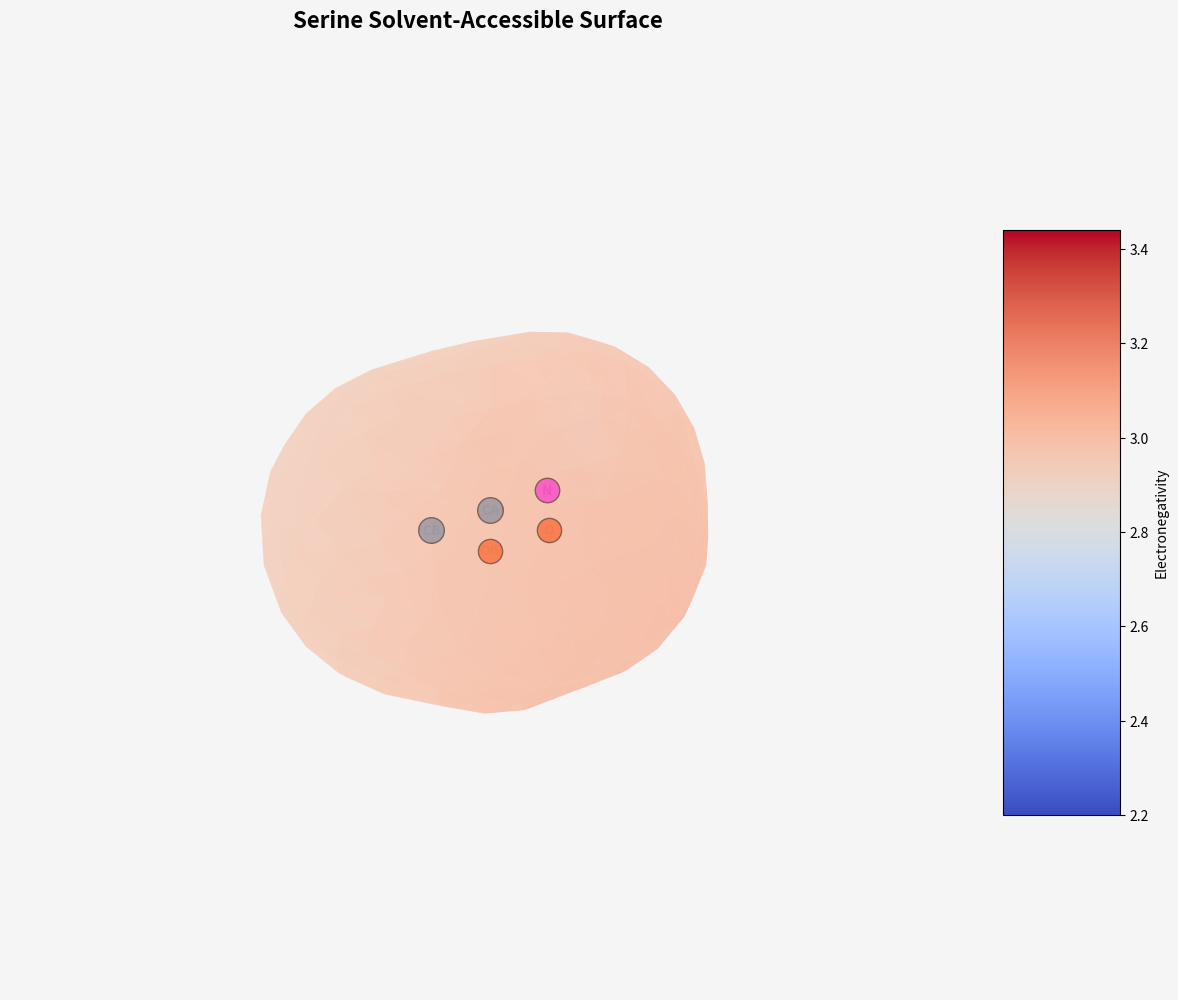
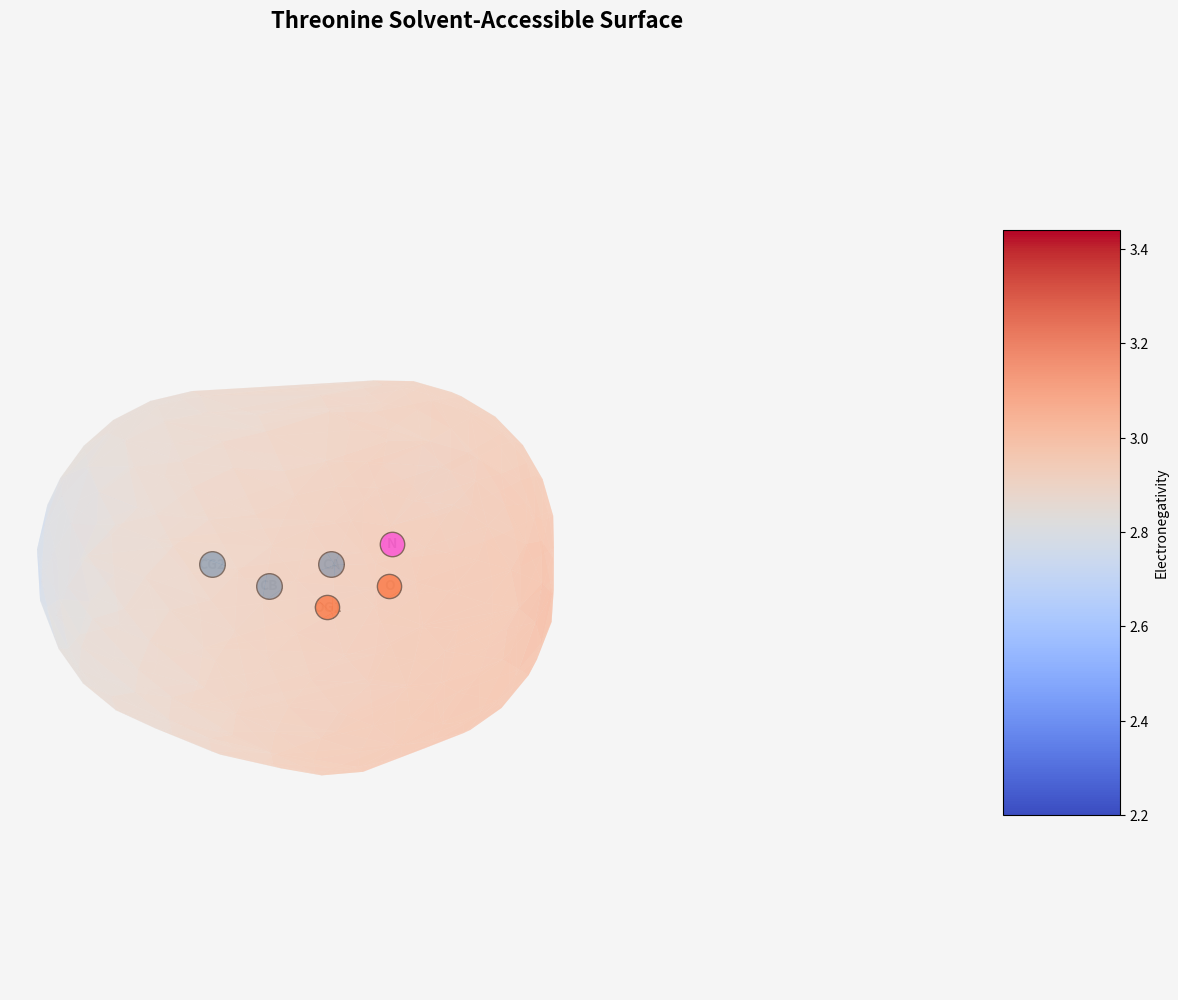
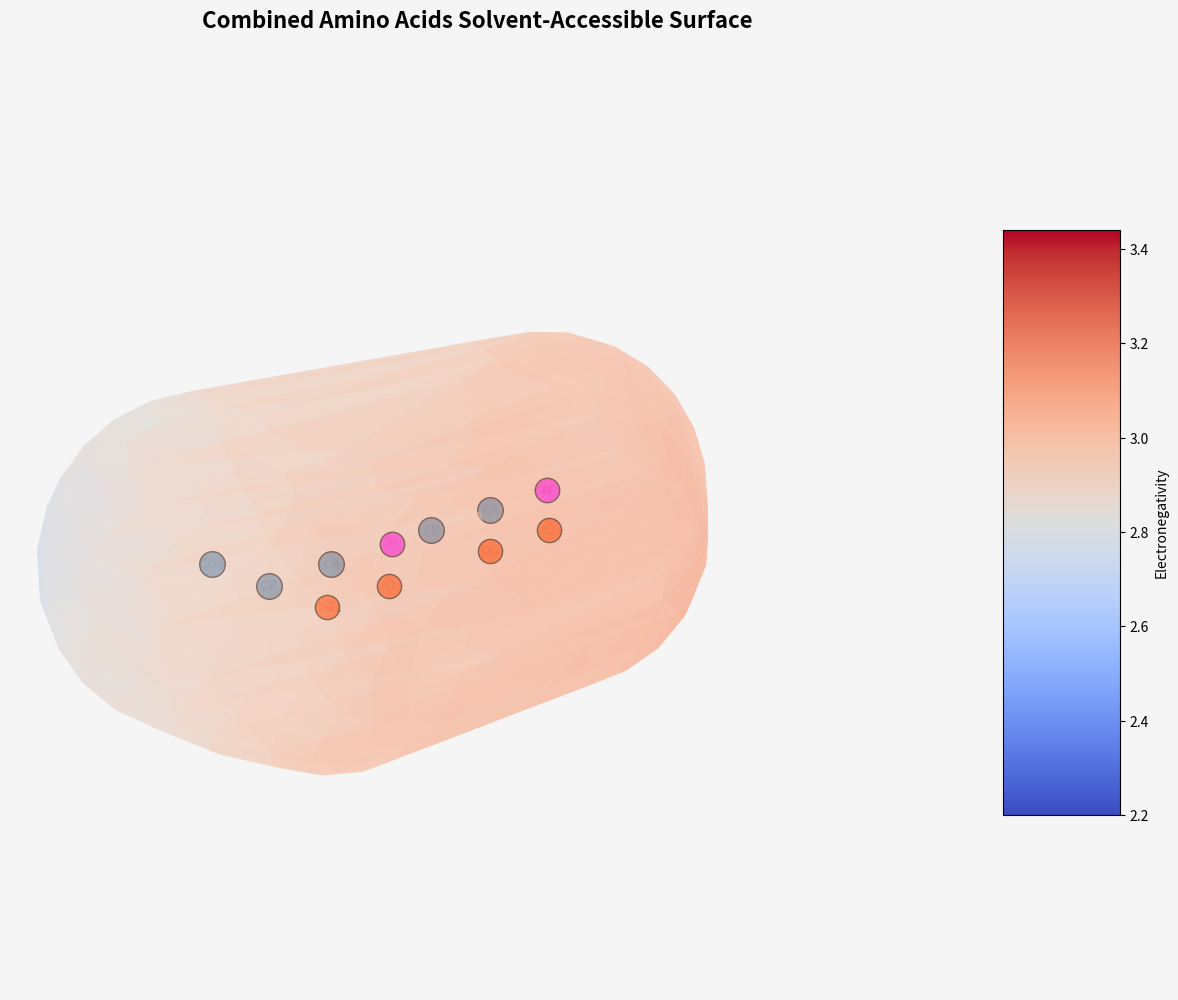

The matplotlib source for these figures, in order:
import numpy as np
import matplotlib.pyplot as plt
from mpl_toolkits.mplot3d import Axes3D, art3d
from dataclasses import dataclass
from typing import List, Dict, Tuple
from scipy.spatial import KDTree, ConvexHull

@dataclass(frozen=True)
class Atom:
    position: Tuple[float, float, float]
    element: str
    radius: float
    residue: str
    atom_name: str
    color: str
    electronegativity: float

    @property
    def pos_array(self):
        return np.array(self.position)

class AminoAcidAnalyzer:
    SERINE = {
        'CA': {'pos': (0, 0, 0), 'element': 'C'},
        'CB': {'pos': (1.5, 0, 0), 'element': 'C'},
        'OG': {'pos': (1.5, 1.5, 0), 'element': 'O'},
        'N': {'pos': (-1.5, 0, 0), 'element': 'N'},
        'O': {'pos': (0, 1.5, 0), 'element': 'O'}
    }
    
    THREONINE = {
        'CA': {'pos': (4, 0, 0), 'element': 'C'},
        'CB': {'pos': (5.5, 0, 0), 'element': 'C'},
        'OG1': {'pos': (5.5, 1.5, 0), 'element': 'O'},
        'N': {'pos': (2.5, 0, 0), 'element': 'N'},
        'O': {'pos': (4, 1.5, 0), 'element': 'O'},
        'CG2': {'pos': (5.5, -1.5, 0), 'element': 'C'}
    }
    
    ATOM_PROPERTIES = {
        'C': {'radius': 1.70, 'color': '#4682B4', 'electronegativity': 2.55},  # Steel blue
        'N': {'radius': 1.55, 'color': '#FF00FF', 'electronegativity': 3.04},  # Magenta
        'O': {'radius': 1.52, 'color': '#FF4500', 'electronegativity': 3.44},  # Orange-red
        'S': {'radius': 1.80, 'color': '#FFD700', 'electronegativity': 2.58},  # Gold
        'H': {'radius': 1.20, 'color': '#FFFFFF', 'electronegativity': 2.20}   # White
    }

    def __init__(self, probe_radius: float = 1.4, n_points: int = 200):
        self.probe_radius = probe_radius
        self.n_points = n_points

    def generate_sphere_points(self) -> np.ndarray:
        """Generate uniform points on sphere using Golden spiral"""
        points = []
        phi = np.pi * (3.0 - np.sqrt(5.0))
        
        for i in range(self.n_points):
            y = 1 - (i / float(self.n_points - 1)) * 2
            radius = np.sqrt(1 - y * y)
            theta = phi * i
            
            x = np.cos(theta) * radius
            z = np.sin(theta) * radius
            points.append([x, y, z])
            
        return np.array(points)

    def create_amino_acid(self, aa_type: str) -> List[Atom]:
        template = getattr(self, aa_type.upper())
        atoms = []
        
        for atom_name, properties in template.items():
            element = properties['element']
            atom_props = self.ATOM_PROPERTIES[element]
            
            atoms.append(Atom(
                position=properties['pos'],
                element=element,
                radius=atom_props['radius'],
                residue=aa_type,
                atom_name=atom_name,
                color=atom_props['color'],
                electronegativity=atom_props['electronegativity']
            ))
            
        return atoms

    def analyze_surface(self, atoms: List[Atom]) -> Tuple[Dict, np.ndarray]:
        sphere_points = self.generate_sphere_points()
        all_surface_points = []
        exposure_data = {}
        
        positions = np.array([atom.pos_array for atom in atoms])
        kdtree = KDTree(positions)
        
        for i, atom in enumerate(atoms):
            atom_points = sphere_points * (atom.radius + self.probe_radius)
            atom_points = atom_points + atom.pos_array
            
            max_neighbor_dist = atom.radius + 2 * self.probe_radius + max(a.radius for a in atoms)
            neighbors = kdtree.query_ball_point(atom.pos_array, max_neighbor_dist)
            neighbors.remove(i)
            
            exposed_points = []
            for point in atom_points:
                is_exposed = True
                for j in neighbors:
                    other_atom = atoms[j]
                    dist = np.linalg.norm(point - other_atom.pos_array)
                    if dist < (other_atom.radius + self.probe_radius):
                        is_exposed = False
                        break
                
                if is_exposed:
                    exposed_points.append(point)
            
            all_surface_points.extend(exposed_points)
            exposure_data[i] = {
                'atom': atom,
                'total_points': len(atom_points),
                'exposed_points': len(exposed_points),
                'exposure_ratio': len(exposed_points) / len(atom_points)
            }
        
        return exposure_data, np.array(all_surface_points) if all_surface_points else np.zeros((0, 3))

    def visualize_3d_surface(self, atoms: List[Atom], surface_points: np.ndarray, title: str = ""):
        if len(surface_points) < 4:
            print("Not enough surface points for visualization")
            return
        
        # Light background
        fig = plt.figure(figsize=(12, 12), facecolor='#F5F5F5')
        ax = fig.add_subplot(111, projection='3d', facecolor='#F5F5F5')
        ax.set_axis_off()

        # Plot atoms
        for atom in atoms:
            ax.scatter(*atom.position, c=atom.color, s=atom.radius*200, alpha=0.9, 
                      edgecolors='black', linewidth=1)
            ax.text(*atom.position, atom.atom_name, fontsize=10, color='black', 
                    ha='center', va='center', fontweight='bold')

        # 3D surface with smoothed electronegativity gradient
        if len(surface_points) >= 4:
            hull = ConvexHull(surface_points)
            
            # Build KDTree for atoms
            atom_positions = np.array([atom.pos_array for atom in atoms])
            atom_electroneg = np.array([atom.electronegativity for atom in atoms])
            atom_tree = KDTree(atom_positions)
            
            # Query all distances from surface points to atoms (up to a reasonable cutoff)
            cutoff_distance = max(a.radius + self.probe_radius for a in atoms) * 2
            distances, indices = atom_tree.query(surface_points, k=len(atoms), distance_upper_bound=cutoff_distance)
            
            # Smooth electronegativity with inverse distance weighting (IDW)
            surface_electroneg = np.zeros(len(surface_points))
            for i, (dists, idxs) in enumerate(zip(distances, indices)):
                valid_dists = dists[dists < cutoff_distance]  # Only consider points within cutoff
                valid_idxs = idxs[dists < cutoff_distance]
                if len(valid_dists) > 0:
                    weights = 1 / (valid_dists + 1e-6)  # Avoid division by zero
                    surface_electroneg[i] = np.sum(weights * atom_electroneg[valid_idxs]) / np.sum(weights)
                else:
                    # Fallback to nearest atom if no points within cutoff
                    nearest_idx = atom_tree.query(surface_points[i])[1]
                    surface_electroneg[i] = atom_electroneg[nearest_idx]
            
            # Normalize electronegativity for colormap
            vmin, vmax = 2.20, 3.44
            norm_electroneg = (surface_electroneg - vmin) / (vmax - vmin)
            
            # Apply smoothed gradient to hull triangles
            for simplex in hull.simplices:
                vertices = surface_points[simplex]
                vertex_electroneg = norm_electroneg[simplex]
                avg_electroneg = np.mean(vertex_electroneg)
                color = plt.cm.coolwarm(avg_electroneg)
                poly = art3d.Poly3DCollection([vertices])
                poly.set_color(color)
                poly.set_alpha(0.5)
                poly.set_edgecolor('none')
                ax.add_collection3d(poly)
            
            # Add colorbar
            sm = plt.cm.ScalarMappable(cmap='coolwarm', norm=plt.Normalize(vmin=vmin, vmax=vmax))
            sm.set_array(surface_electroneg)
            cbar = fig.colorbar(sm, ax=ax, shrink=0.5, aspect=5, label='Electronegativity')

        # Adjust view and aspect
        ax.view_init(elev=20, azim=45)
        ax.set_box_aspect([1, 1, 1])
        
        # Set limits with margin
        margin = 2.0
        for i in range(3):
            min_val = min(surface_points[:, i].min(), min(atom.position[i] for atom in atoms))
            max_val = max(surface_points[:, i].max(), max(atom.position[i] for atom in atoms))
            mid_val = (min_val + max_val) / 2
            range_val = max_val - min_val
            ax.set_xlim3d([mid_val - range_val/2 - margin, mid_val + range_val/2 + margin])
            ax.set_ylim3d([mid_val - range_val/2 - margin, mid_val + range_val/2 + margin])
            ax.set_zlim3d([mid_val - range_val/2 - margin, mid_val + range_val/2 + margin])

        plt.title(title, color='black', fontsize=16, pad=20, fontweight='bold')
        plt.tight_layout()
        plt.show()

def analyze_amino_acid_pair():
    analyzer = AminoAcidAnalyzer()
    
    serine = analyzer.create_amino_acid('serine')
    threonine = analyzer.create_amino_acid('threonine')
    
    ser_exposure, ser_surface = analyzer.analyze_surface(serine)
    thr_exposure, thr_surface = analyzer.analyze_surface(threonine)
    combined_exposure, combined_surface = analyzer.analyze_surface(serine + threonine)
    
    print("Visualizing Serine...")
    analyzer.visualize_3d_surface(serine, ser_surface, "Serine Solvent-Accessible Surface")
    
    print("Visualizing Threonine...")
    analyzer.visualize_3d_surface(threonine, thr_surface, "Threonine Solvent-Accessible Surface")
    
    print("Visualizing Combined System...")
    analyzer.visualize_3d_surface(serine + threonine, combined_surface, 
                                 "Combined Amino Acids Solvent-Accessible Surface")
    
    print("\nSurface Analysis Statistics:")
    print("\nSerine Exposure:")
    for idx, data in ser_exposure.items():
        atom = data['atom']
        print(f"{atom.atom_name}: {data['exposure_ratio']:.2%} exposed")
    
    print("\nThreonine Exposure:")
    for idx, data in thr_exposure.items():
        atom = data['atom']
        print(f"{atom.atom_name}: {data['exposure_ratio']:.2%} exposed")
    
    interface_size = (sum(data['exposed_points'] for data in ser_exposure.values()) + 
                      sum(data['exposed_points'] for data in thr_exposure.values()) - 
                      sum(data['exposed_points'] for data in combined_exposure.values()))
    print(f"\nInterface Statistics:")
    print(f"Interface size: {interface_size} points")

if __name__ == "__main__":
    analyze_amino_acid_pair()
